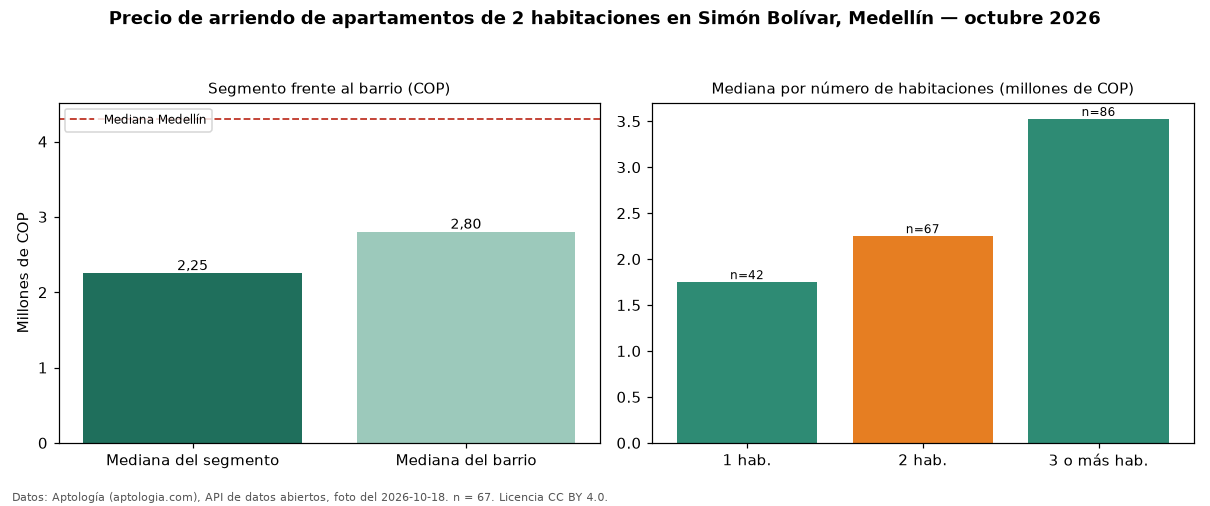

The table this chart was drawn from, first rows:
seccion, metrica, valor_cop, n
precio, mediana, 2250000, 67
habitaciones, 1, 1750000, 42
habitaciones, 2, 2250000, 67
habitaciones, 3+, 3525000, 86
barrio, mediana_barrio_todos_los_tamanos, 2800000, 198
ciudad, mediana_ciudad, 4300000, 
fuente, fecha_foto, 2026-10-18, 
fuente, atribucion, https://www.aptologia.com/arriendo/medel…, 
